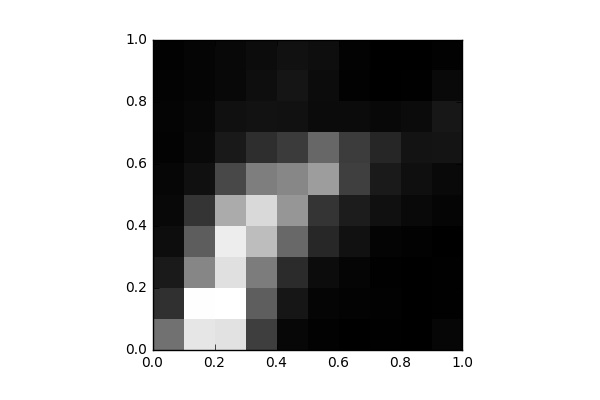

The table this chart was drawn from, first rows:
, 0, 1, 2, 3, 4, 5, 6, 7, 8, 9
0, 1175, 502.0, 271.0, 133.0, 89.0, 62.0, 38.0, 44.0, 37.0, 29.0
1, 2352, 2599, 1370, 953.0, 538.0, 164.0, 95.0, 80.0, 58.0, 58.0
2, 2315, 2617, 2294, 2427, 1756, 744.0, 258.0, 172.0, 87.0, 82.0
3, 643.0, 971.0, 1275, 1942, 2219, 1292, 480.0, 190.0, 153.0, 124.0
4, 74.0, 233.0, 445.0, 1064, 1542, 1387, 607.0, 178.0, 220.0, 180.0
5, 22.0, 58.0, 128.0, 404.0, 547.0, 1608, 1053, 116.0, 123.0, 144.0
6, 6.0, 40.0, 55.0, 178.0, 293.0, 650.0, 621.0, 122.0, 24.0, 33.0
7, 12.0, 21.0, 13.0, 44.0, 170.0, 271.0, 389.0, 85.0, 10.0, 5.0
8, 0.0, 2.0, 8.0, 21.0, 94.0, 160.0, 197.0, 118.0, 17.0, 6.0
9, 64.0, 12.0, 12.0, 10.0, 58.0, 95.0, 213.0, 236.0, 93.0, 21.0
